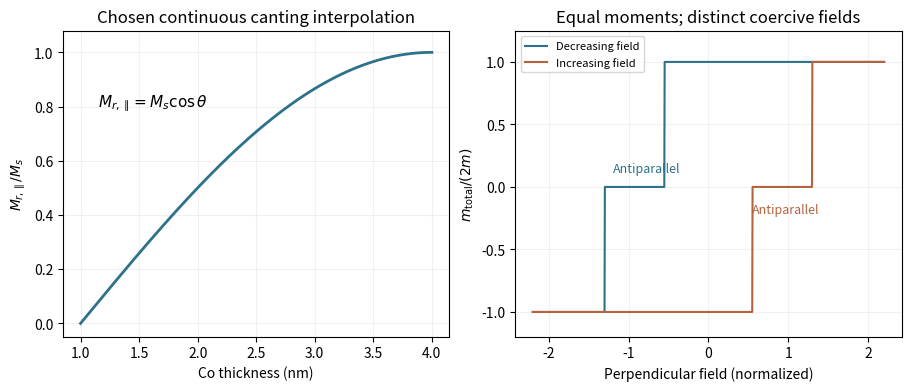

Reproduce this figure in Python.
"""Original schematic magnetic responses; Python 3.14/numpy/matplotlib.

No fitted anisotropy law. Equal moments and abrupt independent switching.
Output: PNG basename in the current working directory.
"""
import matplotlib
matplotlib.use('Agg')
import matplotlib.pyplot as plt
import numpy as np

fig,axes=plt.subplots(1,2,figsize=(9,3.8),layout='constrained')
fig.patch.set_facecolor('white')
t=np.linspace(1,4,300)
theta=np.pi/2*(1-(t-1)/3)
axes[0].plot(t,np.cos(theta),color='#2d718b',lw=2)
axes[0].set(xlabel='Co thickness (nm)',ylabel=r'$M_{r,\parallel}/M_s$',
            title='Chosen continuous canting interpolation',ylim=(-.05,1.08))
axes[0].text(1.15,.8,r'$M_{r,\parallel}=M_s\cos\theta$',fontsize=11)
h_down=np.linspace(2.2,-2.2,1000)
h_up=h_down[::-1]
c1,c2=.55,1.3
m_down=(np.where(h_down>-c1,1.,-1.)+np.where(h_down>-c2,1.,-1.))/2
m_up=(np.where(h_up>c1,1.,-1.)+np.where(h_up>c2,1.,-1.))/2
axes[1].plot(h_down,m_down,color='#2d718b',label='Decreasing field')
axes[1].plot(h_up,m_up,color='#b6623e',label='Increasing field')
axes[1].text(-1.2,.12,'Antiparallel',fontsize=9,color='#2d718b')
axes[1].text(.55,-.21,'Antiparallel',fontsize=9,color='#b6623e')
axes[1].set(xlabel='Perpendicular field (normalized)',ylabel=r'$m_{\rm total}/(2m)$',
            title='Equal moments; distinct coercive fields',ylim=(-1.2,1.25))
axes[1].legend(fontsize=8,loc='upper left')
for ax in axes:ax.grid(alpha=.17)
fig.savefig('paper-2-magnetic-memory.png',dpi=150,facecolor='white')
plt.close(fig)
